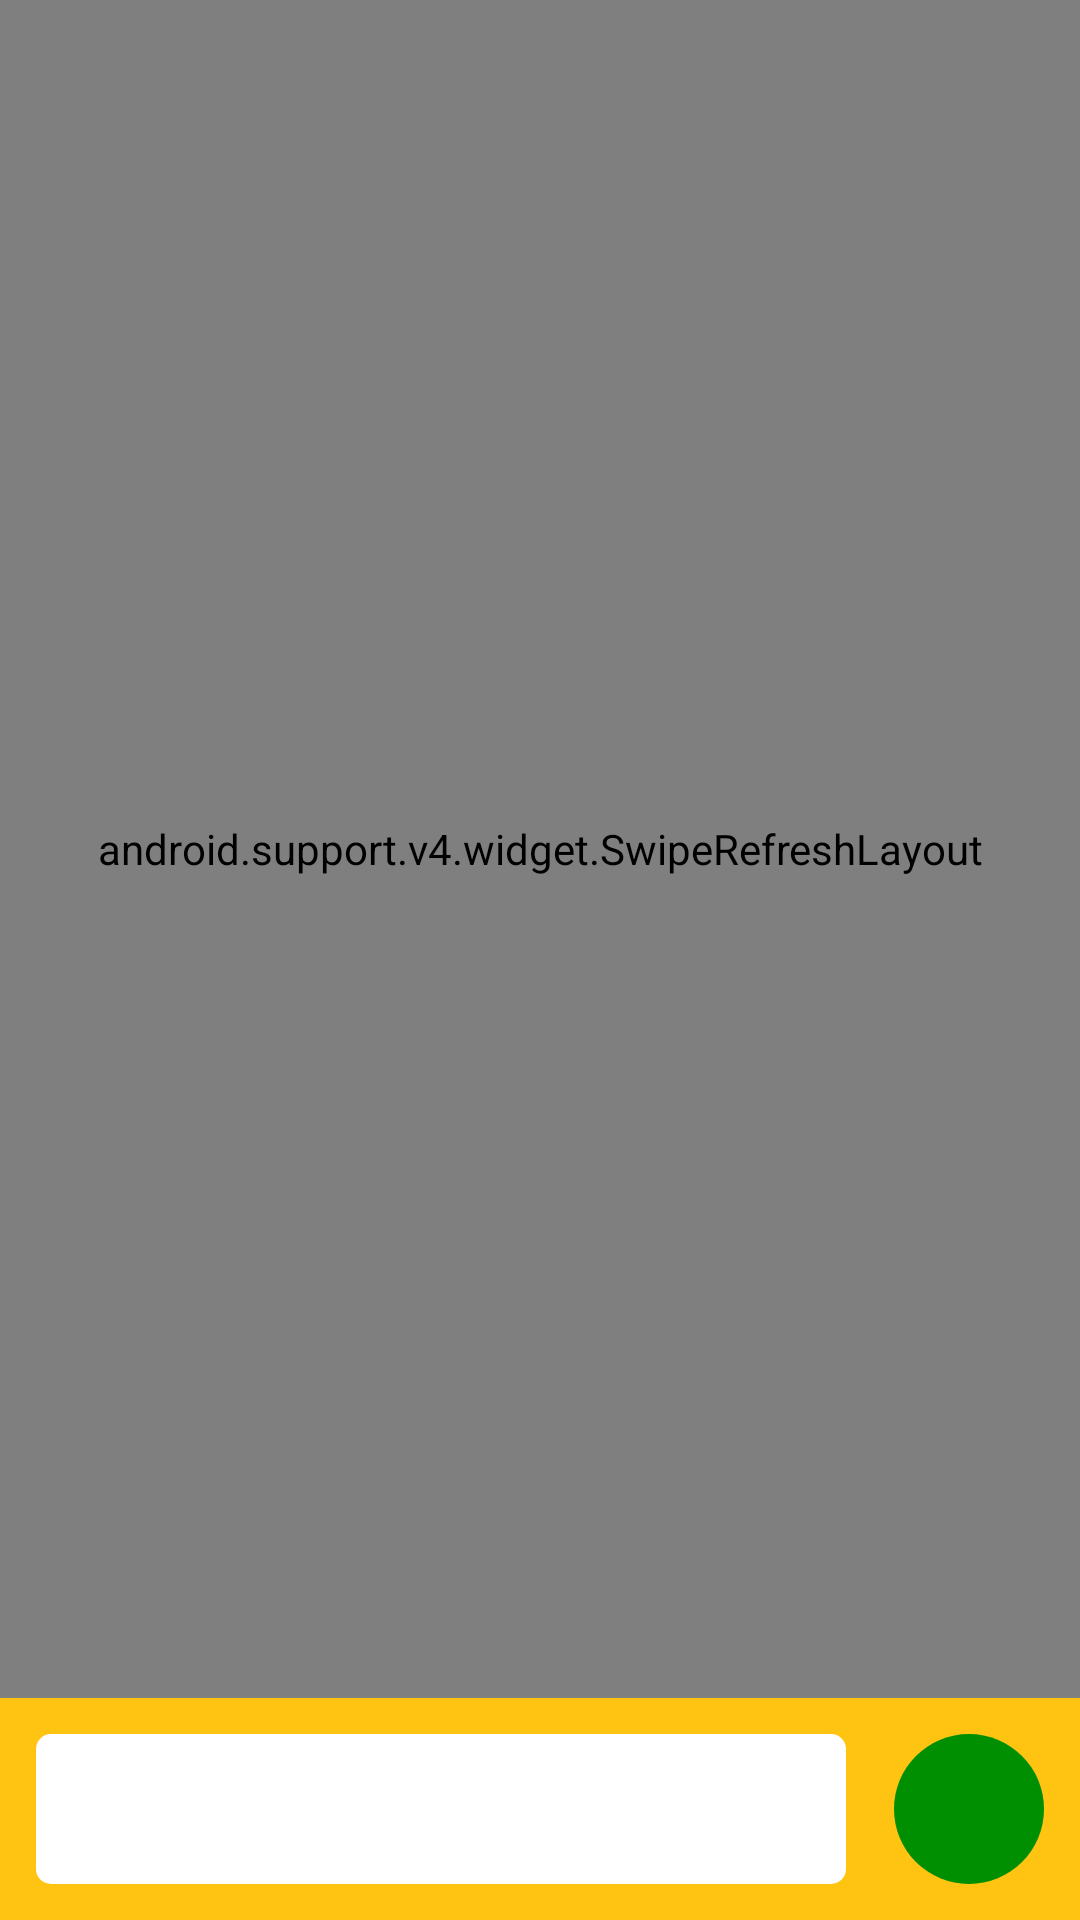

Produce the Android XML layout that renders to this screen, including the resource entries it uses.
<!-- AndroidManifest.xml: application theme AppTheme -->
<!-- res/layout/activity_chat.xml -->
<?xml version="1.0" encoding="utf-8"?>
<RelativeLayout xmlns:android="http://schemas.android.com/apk/res/android"
    xmlns:app="http://schemas.android.com/apk/res-auto"
    xmlns:tools="http://schemas.android.com/tools"
    android:layout_width="match_parent"
    android:layout_height="match_parent"
    tools:context=".ActivityChat">

    <android.support.v4.widget.SwipeRefreshLayout
        android:id="@+id/PullForRefresh"
        android:layout_width="match_parent"
        android:layout_height="match_parent"
        android:layout_alignParentTop="true"
        android:layout_above="@id/relativeLayout">
        
        <android.support.v7.widget.RecyclerView
            android:paddingTop="16dip"
            android:paddingBottom="16dip"
            android:clipToPadding="false"
            android:layout_width="match_parent"
            android:layout_height="match_parent"
            android:id="@+id/messagingView">

        </android.support.v7.widget.RecyclerView>
    </android.support.v4.widget.SwipeRefreshLayout>

    <RelativeLayout
        android:id="@+id/relativeLayout"
        android:layout_width="match_parent"
        android:layout_height="wrap_content"
        android:background="@color/colorPrimaryDark"
        android:orientation="horizontal"
        android:padding="12dp"
        android:layout_alignParentBottom="true">

        <EditText
            android:id="@+id/messageInput"
            android:layout_width="wrap_content"
            android:layout_height="wrap_content"
            android:layout_alignParentLeft="true"
            android:layout_marginRight="16dp"
            android:layout_toLeftOf="@id/buttonSend"
            android:background="@drawable/textview_rounded_corner"
            android:backgroundTint="@color/colorWhite"
            android:minHeight="50dp" />

        <ImageButton
            android:id="@+id/buttonSend"
            android:layout_width="50dp"
            android:layout_height="50dp"
            android:layout_alignParentRight="true"
            android:background="@drawable/effect_ripple_lightgray"
            android:backgroundTint="@color/colorGreen"
            android:src="@drawable/ic_send_black_24dp"
            android:tint="@color/colorWhite" />
    </RelativeLayout>
</RelativeLayout>
<!-- resources referenced by this layout -->
<resources>
  <color name="colorGreen">#008f00</color>
  <color name="colorPrimaryDark">#FFC311</color>
  <color name="colorWhite">#FFF</color>
  <!-- drawable effect_ripple_lightgray (drawable) -->
  <?xml version="1.0" encoding="utf-8"?>
  <selector xmlns:android="http://schemas.android.com/apk/res/android">
      <item android:state_pressed="true">
          <shape xmlns:android="http://schemas.android.com/apk/res/android" android:shape="rectangle" >
  
          </shape>
      </item>
      <item android:state_focused="true">
          <shape xmlns:android="http://schemas.android.com/apk/res/android" android:shape="rectangle" >
  
          </shape>
      </item>
      <item>
          <shape xmlns:android="http://schemas.android.com/apk/res/android" android:shape="rectangle" >
              <corners android:radius="5dp" />
  
              <solid android:color="@color/colorPrimaryDark" />
          </shape>
      </item>
  </selector>
  <!-- drawable textview_rounded_corner (drawable) -->
  <?xml version="1.0" encoding="utf-8"?>
  <shape xmlns:android="http://schemas.android.com/apk/res/android" android:shape="rectangle" >
      <solid android:color="@color/colorAccent" />
      <size android:height="10dp" android:width="20dp" />
      <corners
          android:bottomRightRadius="5dp"
          android:bottomLeftRadius="5dp"
          android:topRightRadius="5dp"
          android:topLeftRadius="5dp"/>
  </shape>
  <style name="AppTheme" parent="Theme.AppCompat.Light.DarkActionBar">
          
          <item name="colorPrimary">@color/colorPrimaryDark</item>
          <item name="colorPrimaryDark">@color/colorPrimaryDark</item>
          <item name="colorAccent">@color/colorAccent</item>
  
      </style>
  <color name="colorAccent">#000</color>
</resources>
